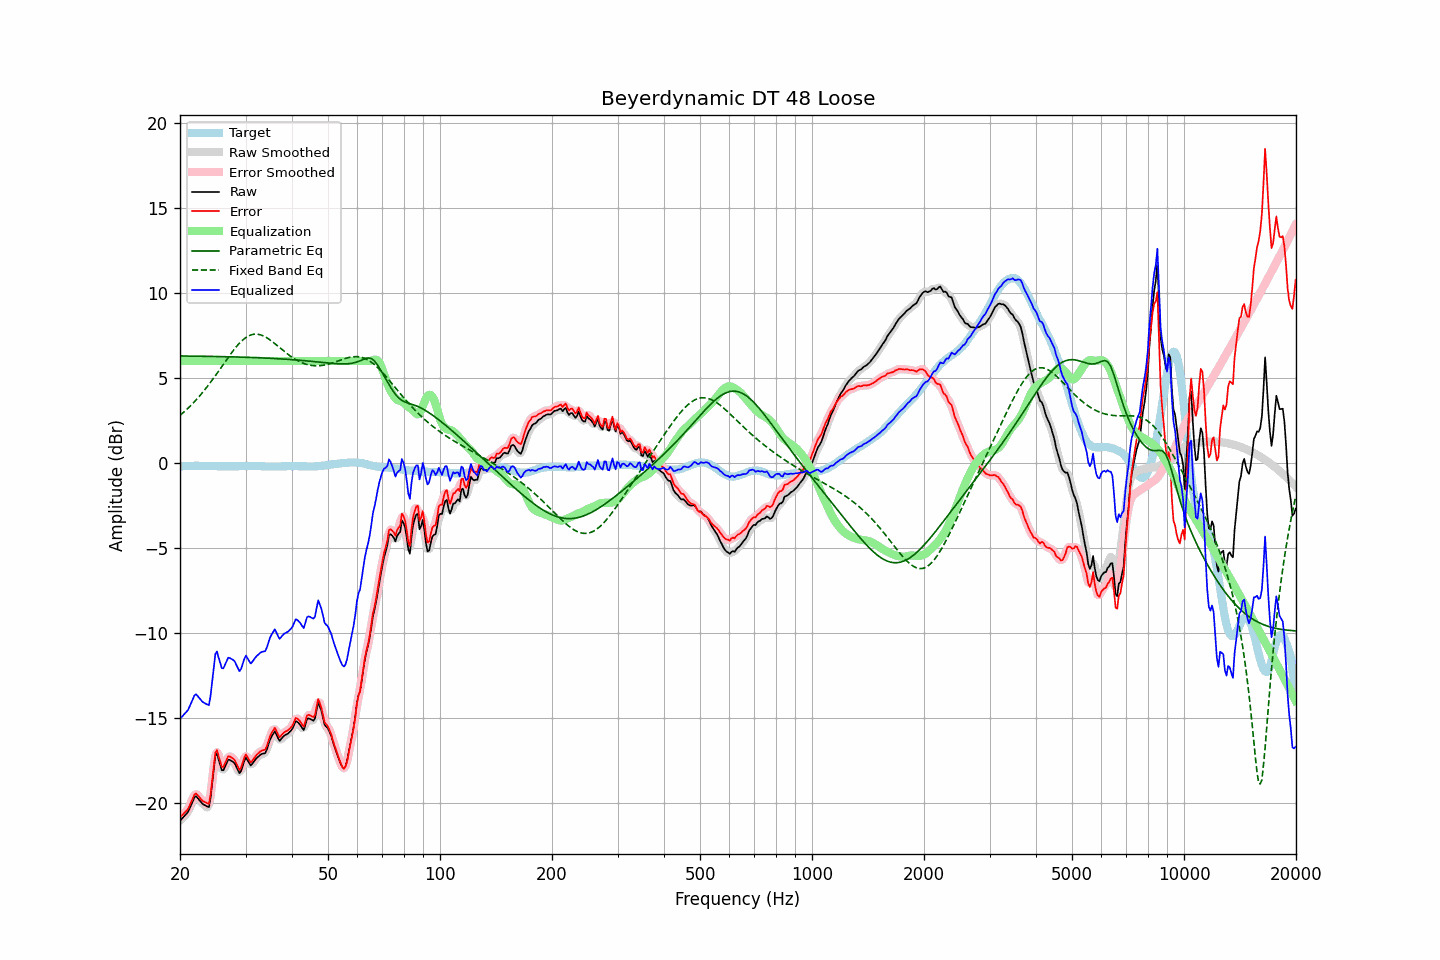

The data file committed next to this chart (first rows):
frequency, raw, error, smoothed, error_smoothed, equalization, parametric_eq, fixed_band_eq, equalized_raw, equalized_smoothed, target
20.00, -21.06, -20.85, -21.05, -20.84, 6.00, 6.29, 2.80, -15.06, -15.05, -0.21
20.20, -20.96, -20.76, -20.96, -20.76, 6.00, 6.29, 2.88, -14.96, -14.96, -0.20
20.40, -20.86, -20.67, -20.87, -20.68, 6.00, 6.29, 2.96, -14.86, -14.87, -0.19
20.61, -20.75, -20.56, -20.76, -20.57, 6.00, 6.29, 3.04, -14.75, -14.76, -0.19
20.81, -20.65, -20.47, -20.65, -20.47, 6.00, 6.29, 3.13, -14.65, -14.65, -0.18
21.02, -20.54, -20.36, -20.51, -20.33, 6.00, 6.29, 3.22, -14.54, -14.51, -0.18
21.23, -20.33, -20.16, -20.33, -20.16, 6.00, 6.29, 3.31, -14.33, -14.33, -0.17
21.44, -20.10, -19.93, -20.11, -19.93, 6.00, 6.29, 3.40, -14.10, -14.11, -0.17
21.66, -19.90, -19.73, -19.87, -19.70, 6.00, 6.28, 3.50, -13.90, -13.87, -0.17
21.87, -19.68, -19.51, -19.71, -19.55, 6.00, 6.28, 3.60, -13.68, -13.71, -0.17
22.09, -19.61, -19.45, -19.65, -19.49, 6.00, 6.28, 3.70, -13.61, -13.65, -0.16
22.31, -19.72, -19.56, -19.70, -19.53, 6.00, 6.28, 3.81, -13.72, -13.70, -0.16
22.54, -19.84, -19.67, -19.82, -19.65, 6.00, 6.28, 3.91, -13.84, -13.82, -0.17
22.76, -19.95, -19.77, -19.95, -19.77, 6.00, 6.28, 4.03, -13.95, -13.95, -0.18
22.99, -20.06, -19.88, -20.04, -19.86, 6.00, 6.28, 4.14, -14.06, -14.04, -0.18
23.22, -20.12, -19.94, -20.12, -19.93, 6.00, 6.27, 4.25, -14.12, -14.12, -0.18
23.45, -20.17, -19.98, -20.23, -20.04, 6.00, 6.27, 4.37, -14.17, -14.23, -0.19
23.69, -20.22, -20.03, -20.27, -20.08, 6.00, 6.27, 4.49, -14.22, -14.27, -0.19
23.92, -20.25, -20.06, -20.10, -19.91, 6.00, 6.27, 4.62, -14.25, -14.10, -0.19
24.16, -19.71, -19.52, -19.66, -19.47, 6.00, 6.27, 4.74, -13.71, -13.66, -0.19
24.40, -18.87, -18.69, -18.90, -18.71, 6.00, 6.27, 4.87, -12.87, -12.90, -0.19
24.65, -18.09, -17.90, -18.02, -17.83, 6.00, 6.26, 5.00, -12.09, -12.02, -0.19
24.89, -17.24, -17.05, -17.42, -17.23, 6.00, 6.26, 5.13, -11.24, -11.42, -0.19
25.14, -17.09, -16.90, -17.21, -17.02, 6.00, 6.26, 5.27, -11.09, -11.21, -0.19
25.39, -17.44, -17.24, -17.37, -17.18, 6.00, 6.26, 5.40, -11.44, -11.37, -0.20
25.65, -17.76, -17.56, -17.75, -17.55, 6.00, 6.26, 5.54, -11.76, -11.75, -0.20
25.91, -18.08, -17.88, -18.00, -17.80, 6.00, 6.25, 5.67, -12.08, -12.00, -0.20
26.16, -18.08, -17.88, -18.04, -17.84, 6.00, 6.25, 5.81, -12.08, -12.04, -0.20
26.43, -17.88, -17.68, -17.90, -17.70, 6.00, 6.25, 5.94, -11.88, -11.90, -0.20
26.69, -17.67, -17.47, -17.67, -17.47, 6.00, 6.25, 6.08, -11.67, -11.67, -0.20
26.96, -17.46, -17.26, -17.52, -17.32, 6.00, 6.25, 6.21, -11.46, -11.52, -0.20
27.23, -17.48, -17.28, -17.47, -17.27, 6.00, 6.24, 6.34, -11.48, -11.47, -0.20
27.50, -17.54, -17.34, -17.50, -17.30, 6.00, 6.24, 6.47, -11.54, -11.50, -0.20
27.77, -17.59, -17.39, -17.59, -17.39, 6.00, 6.24, 6.60, -11.59, -11.59, -0.20
28.05, -17.68, -17.48, -17.71, -17.51, 6.00, 6.24, 6.72, -11.68, -11.71, -0.20
28.33, -17.87, -17.67, -17.89, -17.69, 6.00, 6.23, 6.83, -11.87, -11.89, -0.20
28.62, -18.06, -17.86, -18.09, -17.89, 6.00, 6.23, 6.94, -12.06, -12.09, -0.20
28.90, -18.26, -18.07, -18.17, -17.98, 6.00, 6.23, 7.05, -12.26, -12.17, -0.19
29.19, -18.13, -17.94, -18.08, -17.89, 6.00, 6.23, 7.14, -12.13, -12.08, -0.19
29.48, -17.82, -17.63, -17.83, -17.64, 6.00, 6.22, 7.23, -11.82, -11.83, -0.19
29.78, -17.53, -17.35, -17.56, -17.38, 6.00, 6.22, 7.31, -11.53, -11.56, -0.18
30.08, -17.34, -17.16, -17.43, -17.25, 6.00, 6.22, 7.38, -11.34, -11.43, -0.18
30.38, -17.49, -17.32, -17.50, -17.32, 6.00, 6.21, 7.44, -11.49, -11.50, -0.18
30.68, -17.66, -17.48, -17.63, -17.45, 6.00, 6.21, 7.49, -11.66, -11.63, -0.18
30.99, -17.81, -17.63, -17.73, -17.55, 6.00, 6.21, 7.53, -11.81, -11.73, -0.18
31.30, -17.70, -17.52, -17.70, -17.52, 6.00, 6.20, 7.55, -11.70, -11.70, -0.18
31.61, -17.57, -17.39, -17.59, -17.41, 6.00, 6.20, 7.57, -11.57, -11.59, -0.18
31.93, -17.44, -17.26, -17.45, -17.27, 6.00, 6.20, 7.58, -11.44, -11.45, -0.18
32.24, -17.34, -17.15, -17.34, -17.15, 6.00, 6.19, 7.58, -11.34, -11.34, -0.19
32.57, -17.26, -17.07, -17.25, -17.06, 6.00, 6.19, 7.56, -11.26, -11.25, -0.19
32.89, -17.17, -16.98, -17.18, -16.98, 6.00, 6.18, 7.54, -11.17, -11.18, -0.19
33.22, -17.12, -16.92, -17.14, -16.95, 6.00, 6.18, 7.51, -11.12, -11.14, -0.20
33.55, -17.10, -16.90, -17.11, -16.91, 6.00, 6.18, 7.47, -11.10, -11.11, -0.20
33.89, -17.08, -16.87, -17.02, -16.82, 6.00, 6.17, 7.42, -11.08, -11.02, -0.21
34.23, -16.87, -16.66, -16.84, -16.63, 6.00, 6.17, 7.36, -10.87, -10.84, -0.21
34.57, -16.58, -16.37, -16.59, -16.38, 6.00, 6.16, 7.30, -10.58, -10.59, -0.21
34.92, -16.28, -16.07, -16.32, -16.11, 6.00, 6.16, 7.24, -10.28, -10.32, -0.21
35.27, -16.09, -15.88, -16.06, -15.85, 6.00, 6.15, 7.17, -10.09, -10.06, -0.21
35.62, -15.94, -15.73, -15.91, -15.70, 6.00, 6.15, 7.09, -9.94, -9.91, -0.21
35.97, -15.79, -15.58, -15.89, -15.68, 6.00, 6.14, 7.02, -9.79, -9.89, -0.21
... 635 more rows
